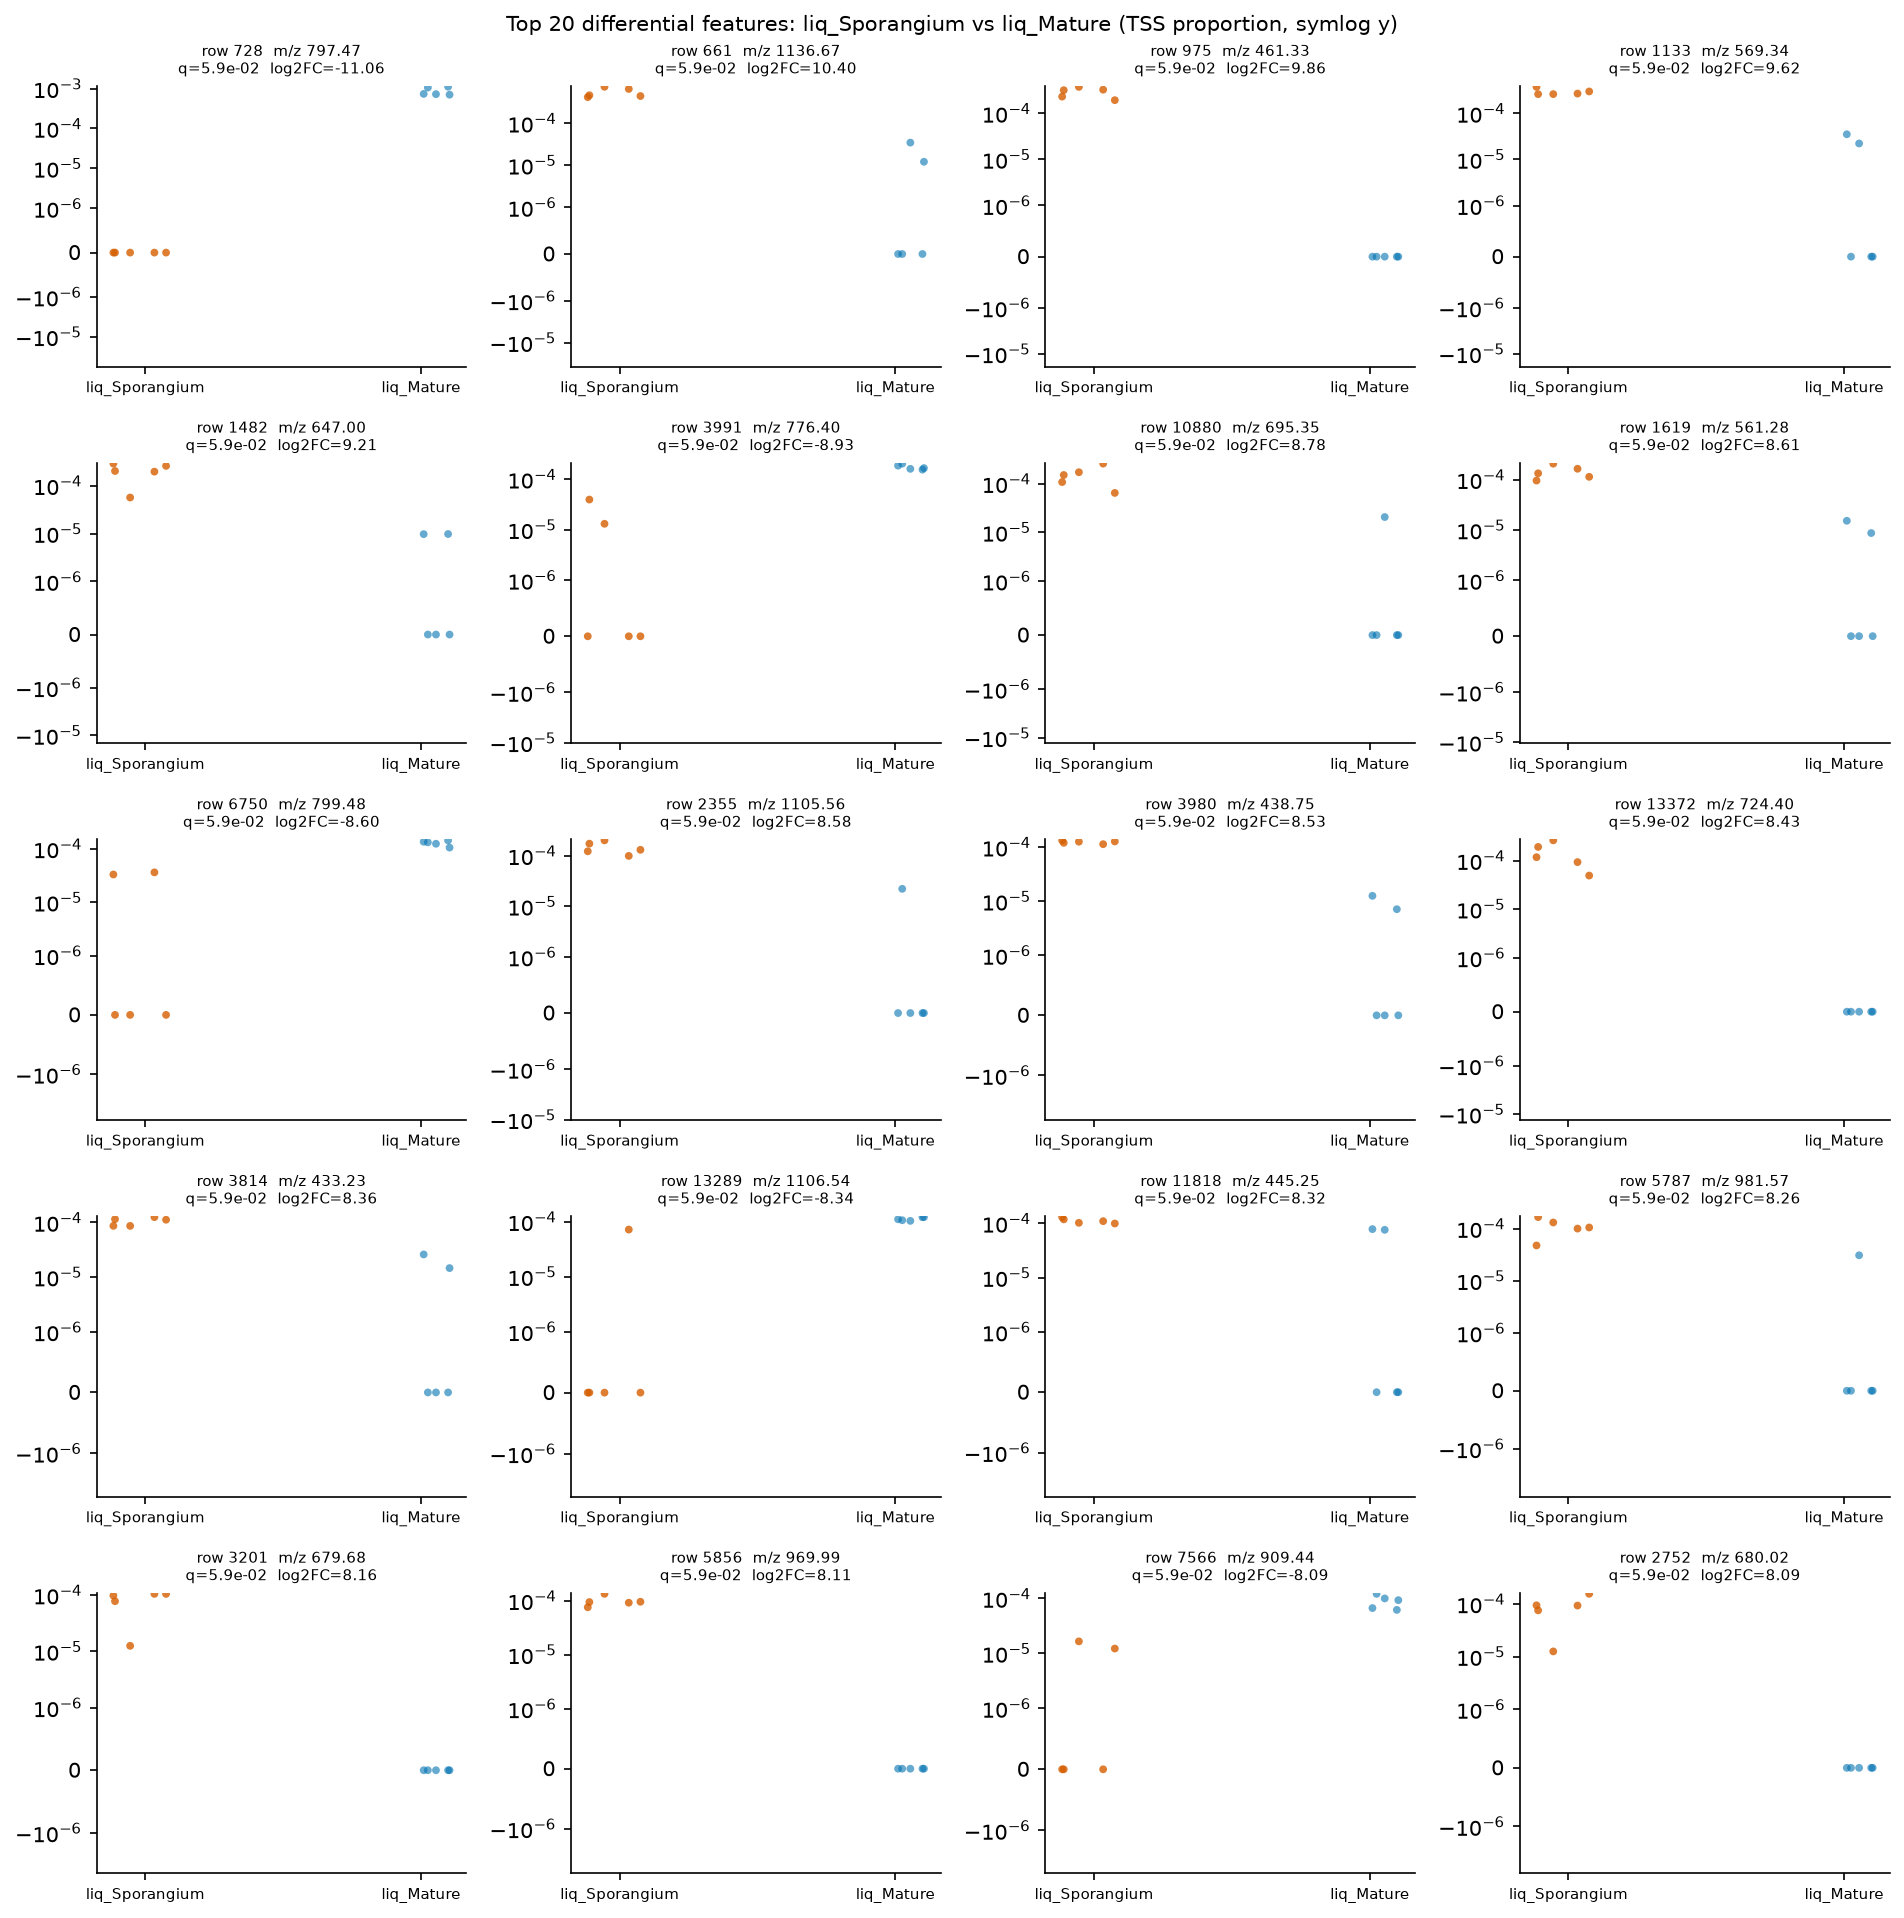

Data behind this chart, as committed beside it:
row_id	mz	rt	median_a	median_b	log2FC_a_over_b	prevalence_a	prevalence_b	prevalence_diff	U_stat	p_value	q_value
728	797.5	3.39	0.0	0.0007346	-11.06	0.0	1.0	-1.0	0.0	0.007937	0.05894
661	1137	2.955	0.0004648	0.0	10.4	1.0	0.4	0.6	25.0	0.007937	0.05894
975	461.3	0.6502	0.0003189	0.0	9.861	1.0	0.0	1.0	25.0	0.007937	0.05894
1133	569.3	3.052	0.0002699	0.0	9.62	1.0	0.4	0.6	25.0	0.007937	0.05894
1482	647	3.092	0.0002035	0.0	9.214	1.0	0.4	0.6	25.0	0.007937	0.05894
3991	776.4	3.275	0.0	0.0001666	-8.926	0.4	1.0	-0.6	0.0	0.007937	0.05894
10880	695.4	0.633	0.0001508	0.0	8.782	1.0	0.2	0.8	25.0	0.007937	0.05894
1619	561.3	2.242	0.0001342	0.0	8.615	1.0	0.4	0.6	25.0	0.007937	0.05894
6750	799.5	3.381	0.0	0.0001328	-8.599	0.4	1.0	-0.6	0.0	0.007937	0.05894
2355	1106	3.524	0.0001311	0.0	8.58	1.0	0.2	0.8	25.0	0.007937	0.05894
3980	438.7	2.555	0.0001267	0.0	8.531	1.0	0.4	0.6	25.0	0.007937	0.05894
13372	724.4	3.321	0.0001178	0.0	8.427	1.0	0.0	1.0	25.0	0.007937	0.05894
3814	433.2	2.344	0.0001122	0.0	8.357	1.0	0.4	0.6	25.0	0.007937	0.05894
13289	1107	3.523	0.0	0.0001108	-8.339	0.2	1.0	-0.8	0.0	0.007937	0.05894
11818	445.2	1.051	0.0001096	0.0	8.323	1.0	0.4	0.6	25.0	0.007937	0.05894
5787	981.6	2.587	0.0001051	0.0	8.263	1.0	0.2	0.8	25.0	0.007937	0.05894
3201	679.7	3.393	9.819039368563527e-05	0.0	8.165	1.0	0.0	1.0	25.0	0.007937	0.05894
5856	970	3.377	9.463063642071083e-05	0.0	8.112	1.0	0.0	1.0	25.0	0.007937	0.05894
7566	909.4	3.705	0.0	9.32446478716858e-05	-8.091	0.4	1.0	-0.6	0.0	0.007937	0.05894
2752	680	3.388	9.308540489679496e-05	0.0	8.088	1.0	0.0	1.0	25.0	0.007937	0.05894
